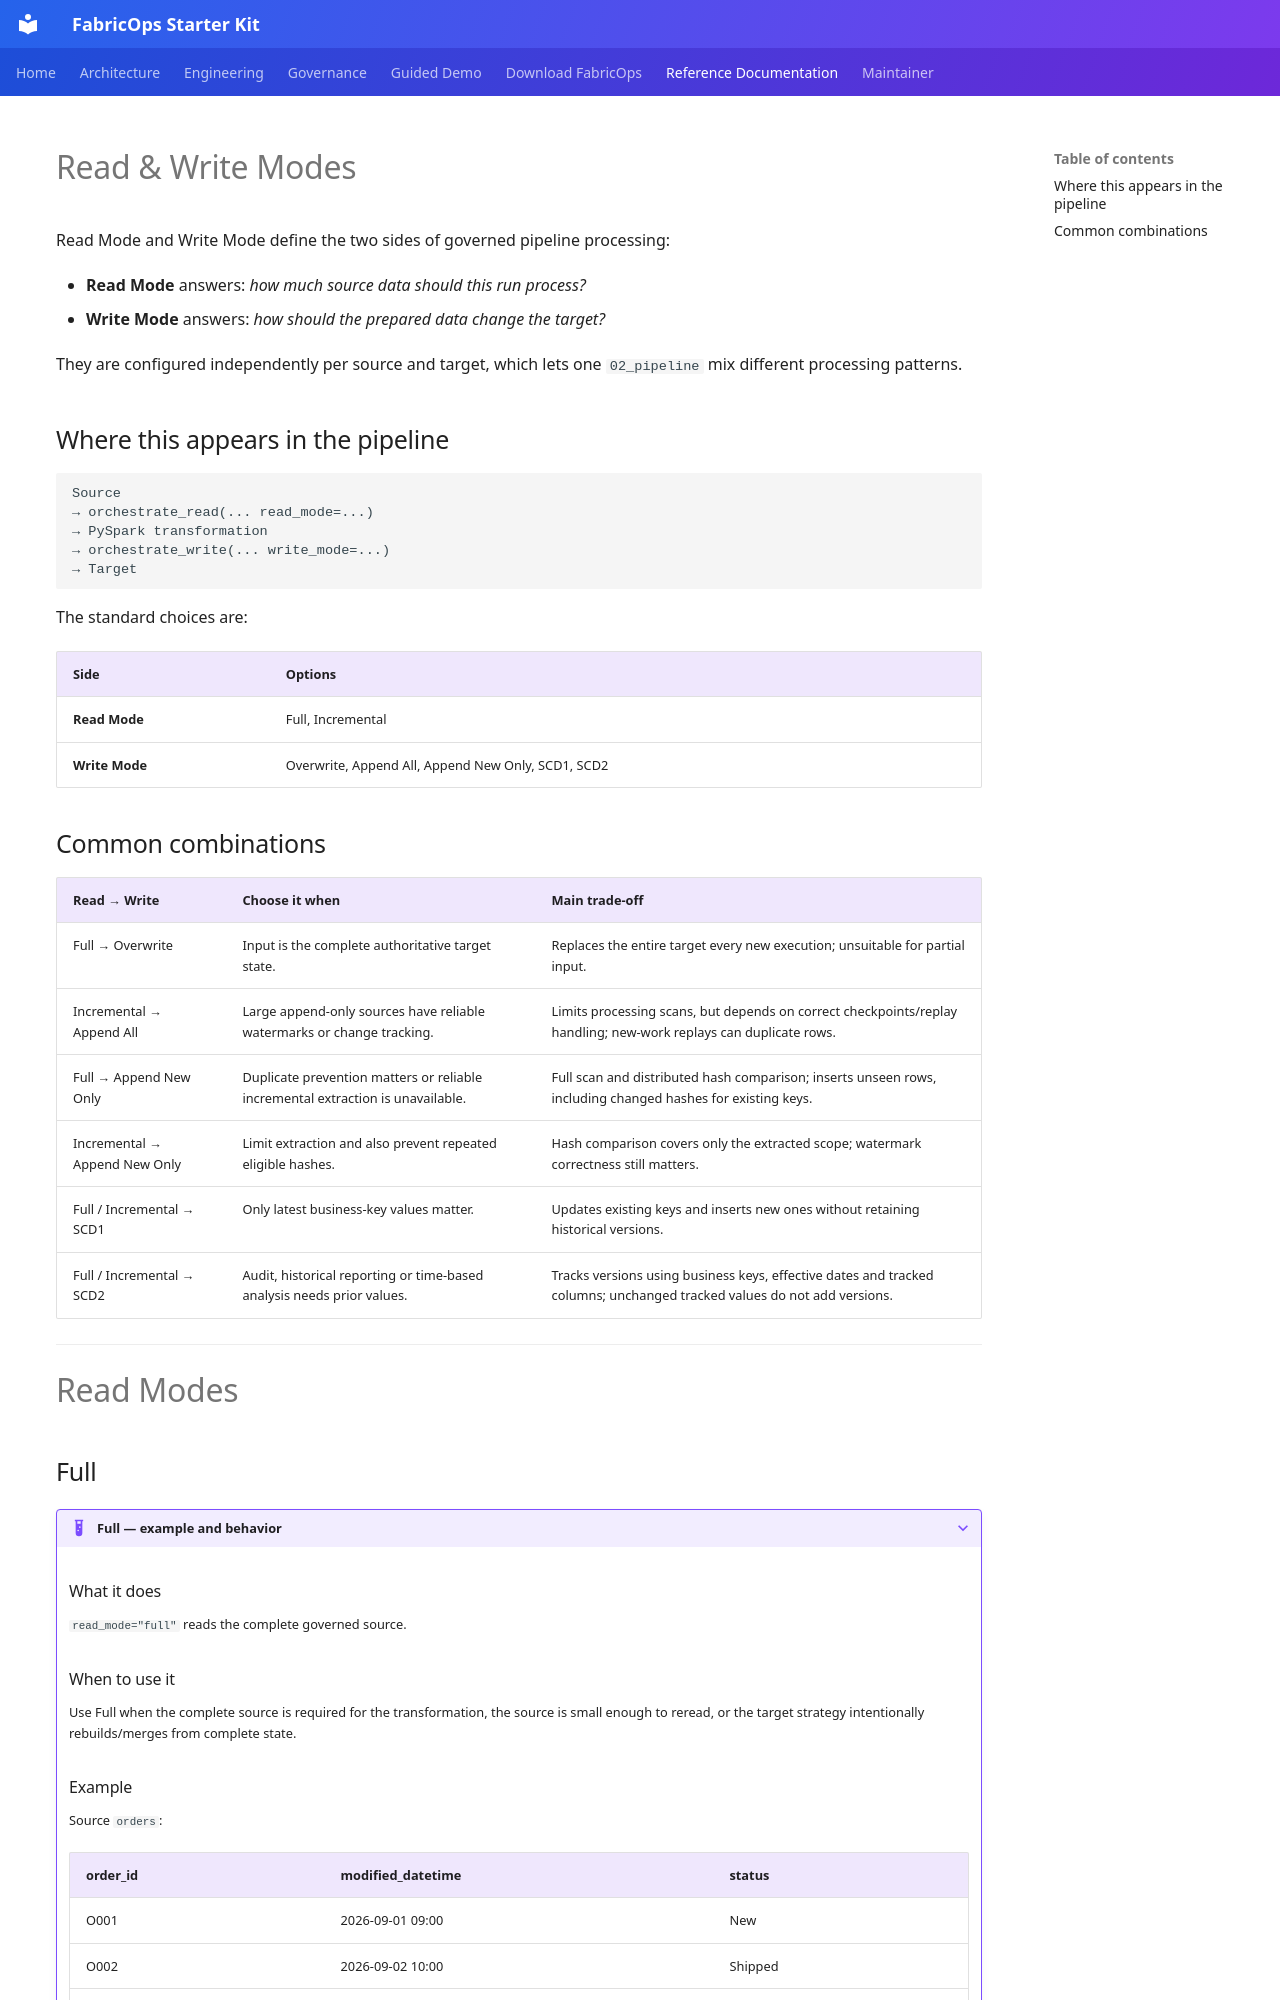

repository: Voycepeh/FabricOps-Starter-Kit · page: reference/read-and-load-strategies/index.html · generator: mkdocs

# Read & Write Modes

Read Mode and Write Mode define the two sides of governed pipeline processing:

- **Read Mode** answers: *how much source data should this run process?*
- **Write Mode** answers: *how should the prepared data change the target?*

They are configured independently per source and target, which lets one `02_pipeline` mix different processing patterns.

## Where this appears in the pipeline

```text
Source
→ orchestrate_read(... read_mode=...)
→ PySpark transformation
→ orchestrate_write(... write_mode=...)
→ Target
```

The standard choices are:

| Side | Options |
| --- | --- |
| **Read Mode** | Full, Incremental |
| **Write Mode** | Overwrite, Append All, Append New Only, SCD1, SCD2 |

## Common combinations

| Read → Write | Choose it when | Main trade-off |
| --- | --- | --- |
| Full → Overwrite | Input is the complete authoritative target state. | Replaces the entire target every new execution; unsuitable for partial input. |
| Incremental → Append All | Large append-only sources have reliable watermarks or change tracking. | Limits processing scans, but depends on correct checkpoints/replay handling; new-work replays can duplicate rows. |
| Full → Append New Only | Duplicate prevention matters or reliable incremental extraction is unavailable. | Full scan and distributed hash comparison; inserts unseen rows, including changed hashes for existing keys. |
| Incremental → Append New Only | Limit extraction and also prevent repeated eligible hashes. | Hash comparison covers only the extracted scope; watermark correctness still matters. |
| Full / Incremental → SCD1 | Only latest business-key values matter. | Updates existing keys and inserts new ones without retaining historical versions. |
| Full / Incremental → SCD2 | Audit, historical reporting or time-based analysis needs prior values. | Tracks versions using business keys, effective dates and tracked columns; unchanged tracked values do not add versions. |

---

# Read Modes

## Full

??? example "Full — example and behavior"

    ### What it does

    `read_mode="full"` reads the complete governed source.

    ### When to use it

    Use Full when the complete source is required for the transformation, the source is small enough to reread, or the target strategy intentionally rebuilds/merges from complete state.

    ### Example

    Source `orders`:

    | order_id | modified_datetime | status |
    | --- | --- | --- |
    | O001 | 2026-09-01 09:00 | New |
    | O002 | 2026-09-02 10:00 | Shipped |
    | O003 | 2026-09-03 11:00 | Delivered |

    ```python
    orders = orchestrate_read(
        store="Bronze",
        schema="demo",
        table_name="orders",
        read_mode="full",
    )
    ```

    Returned DataFrame:

    | order_id | modified_datetime | status |
    | --- | --- | --- |
    | O001 | 2026-09-01 09:00 | New |
    | O002 | 2026-09-02 10:00 | Shipped |
    | O003 | 2026-09-03 11:00 | Delivered |

    All three rows are in scope.

    **Template companion:** [Plug-and-Play 02: Pipeline Template](../guided-demo/02-build-and-run-etl.md)
